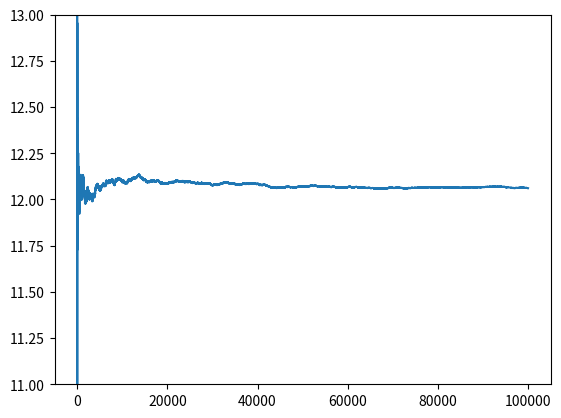

Generate this figure with matplotlib:


import  matplotlib.pyplot as plt

import  numpy as np

def f(x):
    return np.sin(x)+ 2


a, b = 0,6


x = np.arange(a, b, 0.01)

print(np.trapz(f(x), x, 0.01))


i = []
s = 0
n = 0
for _ in range(100000):
    s += f(np.random.uniform(a, b))
    n += 1

    i.append(s/n * (b - a))


print(s/n * (b-a))
plt.plot(i)
plt.ylim(11, 13)
plt.show()

# plt.plot(x, f(x))
# plt.ylim(0, 3.5)
# plt.show()
#
#
#
#
